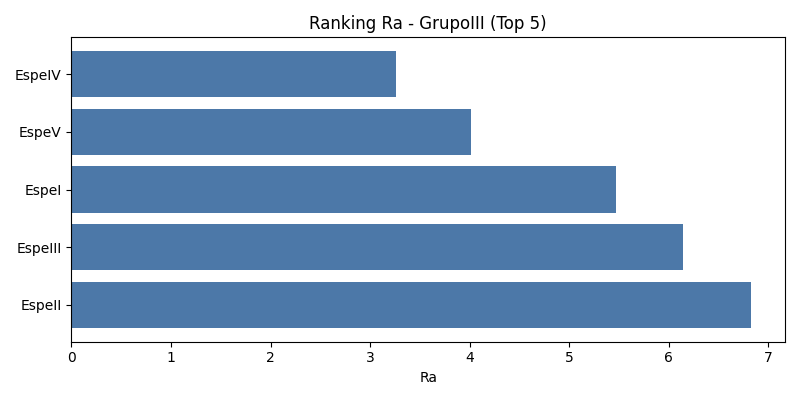

Source data for this figure (header and first rows):
group, specimen, Ra, Rq, Rz_ISO, RSm, Rpk, Rk, Rvk, Mr1, Mr2
GrupoIII, EspeIV, 3.263, 6.663, 16.57, 109.5, 4.006, 1.061, 2.998, 28, 58.1
GrupoIII, EspeV, 4.017, 7.339, 19.7, 216.5, 4.654, 1.972, 3.597, 25.45, 60.51
GrupoIII, EspeI, 5.466, 9.422, 22.9, 60.32, 5.863, 0.5693, 9.519, 41.14, 72.82
GrupoIII, EspeIII, 6.137, 10.57, 25.01, 337.7, 9.86, 1.918, 5.11, 22.73, 54.91
GrupoIII, EspeII, 6.825, 10.59, 29.32, 335.5, 7.594, 1.542, 7.288, 31.75, 59.39
